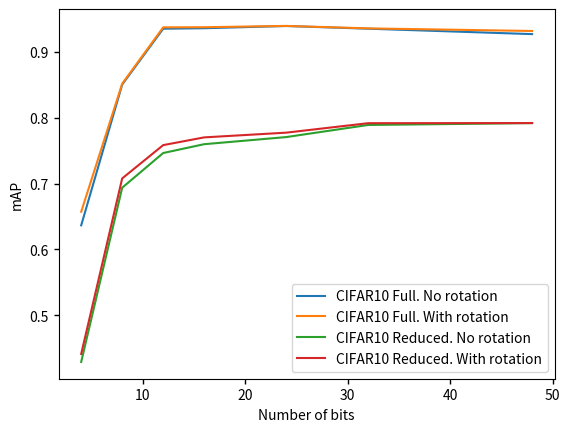

This figure's Python source:
import matplotlib.pyplot as plt

fig, ax = plt.subplots()

b = [4, 8, 12, 16, 24, 32, 48]

br = [0.636510551, 0.850447237, 0.935318768, 0.936076641, 0.939434171, 0.935359955, 0.927146196]

ar = [0.657169223, 0.851807237, 0.937406659, 0.93762511, 0.939580858, 0.935836911, 0.931887388]

br2 = [0.428904355, 0.693660557, 0.746403217, 0.759822547, 0.770629287, 0.78904283, 0.791882753]

ar2 = [0.441049755, 0.707811177, 0.758414209, 0.770174026, 0.777347207, 0.791737854, 0.791944087]

plt.plot(b, br, label="CIFAR10 Full. No rotation")
plt.plot(b, ar, label="CIFAR10 Full. With rotation")

plt.plot(b, br2, label="CIFAR10 Reduced. No rotation")
plt.plot(b, ar2, label="CIFAR10 Reduced. With rotation")

plt.legend(loc="lower right", bbox_to_anchor=[1, 0],
           ncol=1)
ax.get_legend().get_title().set_color("red")

ax.tick_params(width=1)

plt.ylabel('mAP')
plt.xlabel('Number of bits')

plt.savefig('rotation.eps')
plt.savefig('rotation.pdf')

plt.show()

